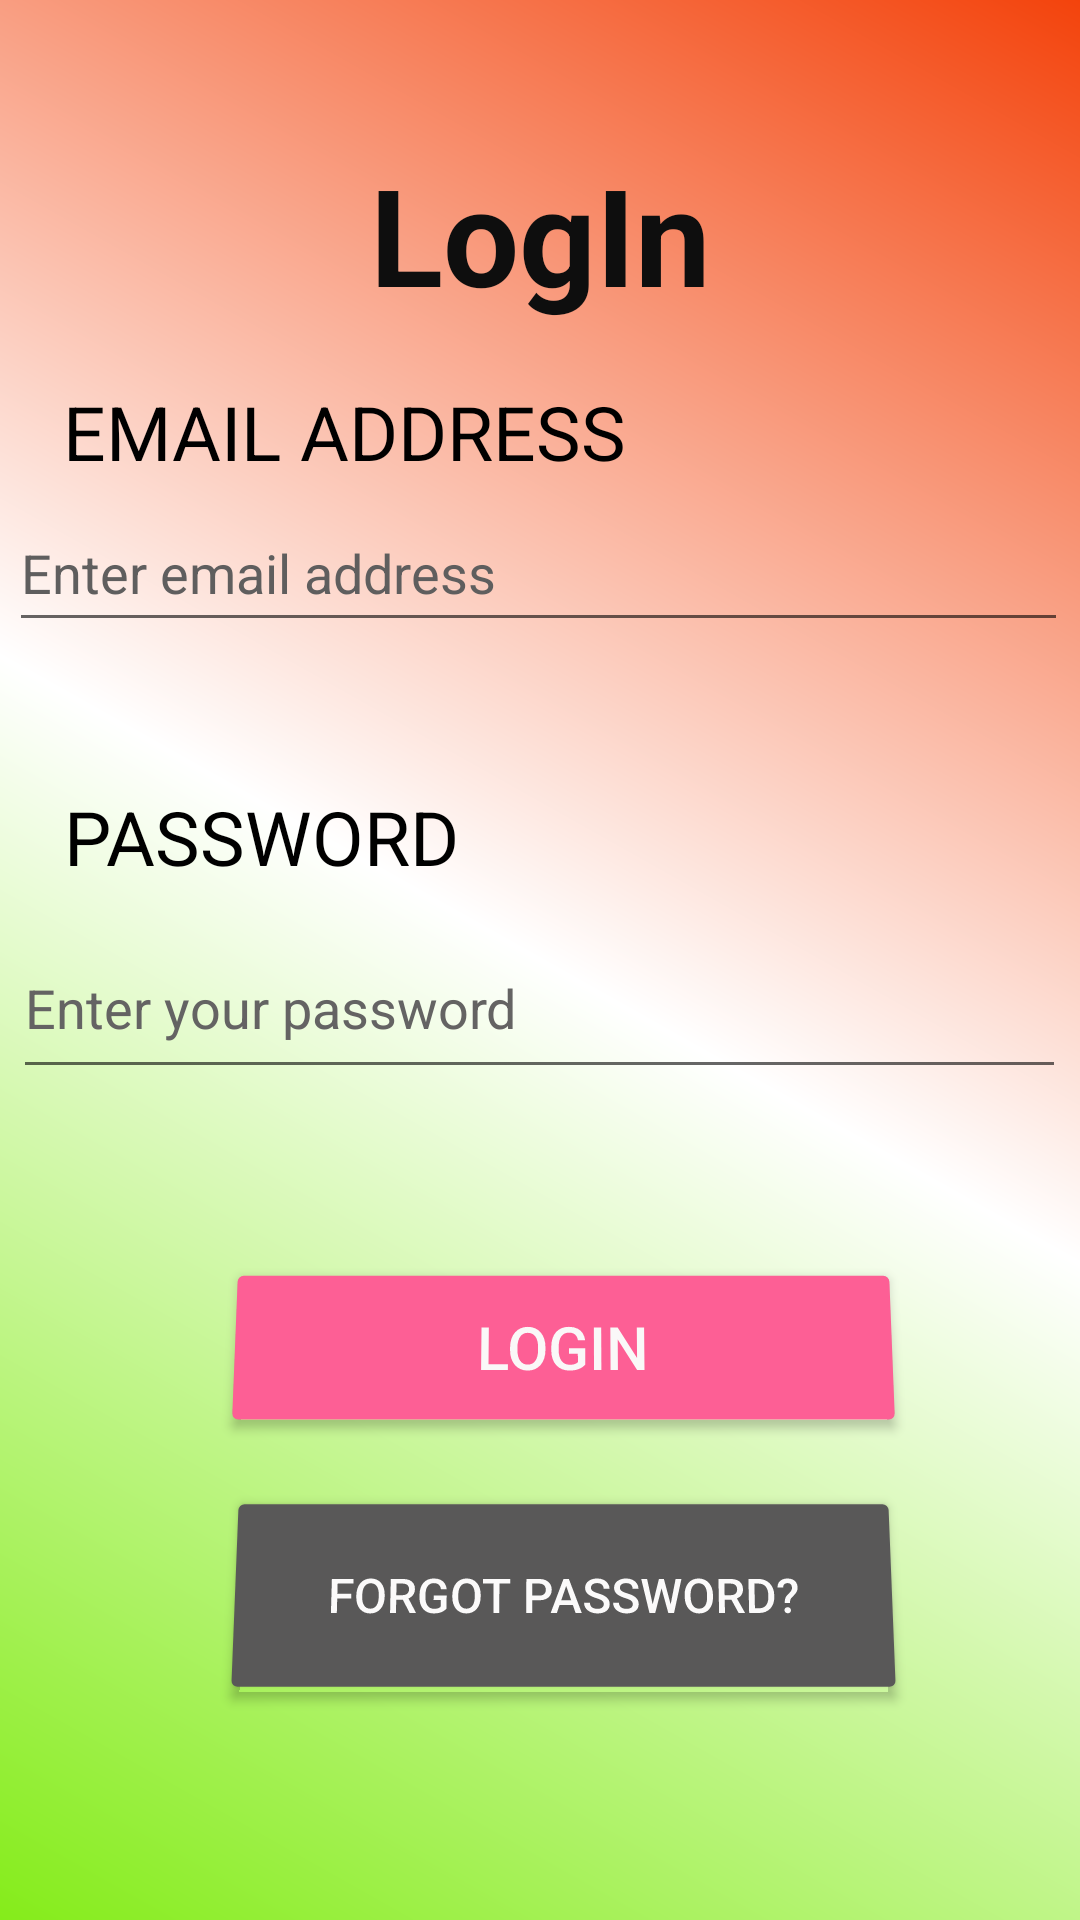

Android layout source for this screen:
<!-- AndroidManifest.xml: application theme Theme.MTXO -->
<!-- res/layout/activity_login.xml -->
<?xml version="1.0" encoding="utf-8"?>
<androidx.constraintlayout.widget.ConstraintLayout xmlns:android="http://schemas.android.com/apk/res/android"
    xmlns:app="http://schemas.android.com/apk/res-auto"
    xmlns:tools="http://schemas.android.com/tools"
    android:layout_width="match_parent"
    android:layout_height="match_parent"
    android:background="@drawable/background"
    android:textAlignment="center"
    tools:context=".login">

    <TextView
        android:id="@+id/textView2"
        android:layout_width="205dp"
        android:layout_height="96dp"
        android:layout_marginTop="48dp"
        android:text="LogIn"
        android:textAlignment="center"
        android:textColor="#0E0E0E"
        android:textColorHint="#0C0C0C"
        android:textSize="45dp"
        android:textStyle="bold"
        app:layout_constraintBottom_toTopOf="@+id/textView3"
        app:layout_constraintEnd_toEndOf="parent"
        app:layout_constraintStart_toStartOf="parent"
        app:layout_constraintTop_toTopOf="parent"
        app:layout_constraintVertical_bias="0.0" />

    <TextView
        android:id="@+id/textView3"
        android:layout_width="206dp"
        android:layout_height="38dp"
        android:text="EMAIL ADDRESS"
        android:textColor="@color/black"
        android:textSize="25dp"
        app:layout_constraintBottom_toTopOf="@+id/editTextTextEmailAddress"
        app:layout_constraintEnd_toEndOf="parent"
        app:layout_constraintHorizontal_bias="0.136"
        app:layout_constraintStart_toStartOf="parent" />

    <EditText
        android:id="@+id/editTextTextEmailAddress"
        android:layout_width="353dp"
        android:layout_height="49dp"
        android:layout_marginBottom="48dp"
        android:ems="10"
        android:hint="Enter email address"
        android:inputType="textEmailAddress"
        android:minHeight="48dp"
        android:textColor="#575757"
        android:textColorHint="#5F5E5E"
        app:layout_constraintBottom_toTopOf="@+id/textView4"
        app:layout_constraintEnd_toEndOf="parent"
        app:layout_constraintHorizontal_bias="0.448"
        app:layout_constraintStart_toStartOf="parent" />

    <TextView
        android:id="@+id/textView4"
        android:layout_width="196dp"
        android:layout_height="44dp"
        android:text="PASSWORD"
        android:textColor="@color/black"
        android:textSize="25dp"
        app:layout_constraintBottom_toTopOf="@+id/editTextTextPassword"
        app:layout_constraintEnd_toEndOf="parent"
        app:layout_constraintHorizontal_bias="0.13"
        app:layout_constraintStart_toStartOf="parent" />

    <EditText
        android:id="@+id/editTextTextPassword"
        android:layout_width="351dp"
        android:layout_height="57dp"
        android:layout_marginBottom="56dp"
        android:ems="10"
        android:hint="Enter your password"
        android:inputType="textPassword"
        android:textColorHint="#646363"
        app:layout_constraintBottom_toTopOf="@+id/button3"
        app:layout_constraintEnd_toEndOf="parent"
        app:layout_constraintHorizontal_bias="0.466"
        app:layout_constraintStart_toStartOf="parent" />

    <Button
        android:id="@+id/button3"
        android:layout_width="227dp"
        android:layout_height="60dp"
        android:layout_marginBottom="16dp"
        android:backgroundTint="#FD5F95"
        android:rotationX="4"
        android:text="Login"
        android:textColor="#FAF8F8"
        android:textColorHint="#FAF5F5"
        android:textSize="20sp"
        app:layout_constraintBottom_toTopOf="@+id/button4"
        app:layout_constraintEnd_toEndOf="parent"
        app:layout_constraintHorizontal_bias="0.559"
        app:layout_constraintStart_toStartOf="parent" />

    <Button
        android:id="@+id/button4"
        android:layout_width="227dp"
        android:layout_height="73dp"
        android:layout_marginBottom="72dp"
        android:backgroundTint="#595858"
        android:rotationX="4"
        android:text="Forgot password?"
        android:textColor="#FBFAFA"
        android:textColorHint="#FAF5F5"
        android:textSize="16sp"
        app:layout_constraintBottom_toBottomOf="parent"
        app:layout_constraintEnd_toEndOf="parent"
        app:layout_constraintHorizontal_bias="0.559"
        app:layout_constraintStart_toStartOf="parent" />
</androidx.constraintlayout.widget.ConstraintLayout>
<!-- resources referenced by this layout -->
<resources>
  <!-- drawable background (drawable) -->
  <?xml version="1.0" encoding="utf-8"?>
  <shape xmlns:android="http://schemas.android.com/apk/res/android">
  
      <gradient android:type="linear"
          android:angle="45"
          android:startColor="#85EC1A"
          android:centerColor="#ffffff"
          android:endColor="#F3430C" />
  
  </shape>
  <style name="Theme.MTXO" parent="Theme.MaterialComponents.DayNight.DarkActionBar">
          
          <item name="colorPrimary">@color/purple_500</item>
          <item name="colorPrimaryVariant">@color/purple_700</item>
          <item name="colorOnPrimary">@color/white</item>
          
          <item name="colorSecondary">@color/teal_200</item>
          <item name="colorSecondaryVariant">@color/teal_700</item>
          <item name="colorOnSecondary">@color/black</item>
          
          <item name="android:statusBarColor" tools:targetApi="l">?attr/colorPrimaryVariant</item>
          
      </style>
  <!-- not gathered from this repository: default colours our renderer supplied (Android Studio template values) -->
  <color name="purple_500">#FF6200EE</color>
  <color name="purple_700">#FF3700B3</color>
  <color name="teal_200">#FF03DAC5</color>
  <color name="teal_700">#FF018786</color>
  <color name="black">#FF000000</color>
  <color name="white">#FFFFFFFF</color>
</resources>
